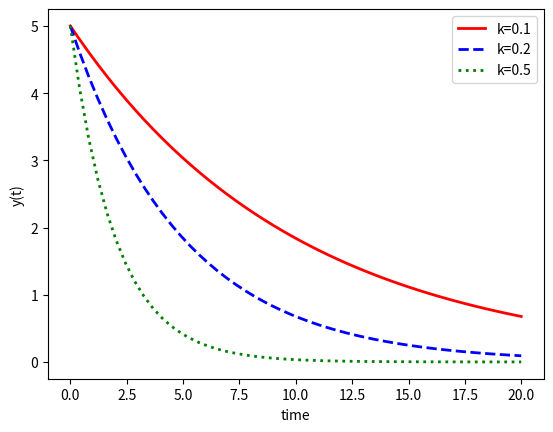

Source code (Python):
import numpy as np
from scipy.integrate import odeint
import matplotlib.pyplot as plt

#return dy/dt
def model(y,t,k):
    dydt = -k * y
    return dydt

#initial condition
y0 = 5;

#time
t = np.linspace(0,20,50)

#solve
y1 = odeint(model, y0, t, args=(0.1,))
y2 = odeint(model, y0, t, args=(0.2,))
y3 = odeint(model, y0, t, args=(0.5,))

#plot results
plt.plot(t,y1,'r-', linewidth=2, label='k=0.1')
plt.plot(t,y2,'b--', linewidth=2, label='k=0.2')
plt.plot(t,y3,'g:', linewidth=2, label='k=0.5')
plt.xlabel('time')
plt.ylabel('y(t)')
plt.legend()
plt.show()
